Run: headless pygame with SDL's dummy video driver; simulated clock (each Clock.tick advances the game by its frame time, no real sleeping); random seed 0; keys injected as events and as key.get_pressed() state; no mouse input.
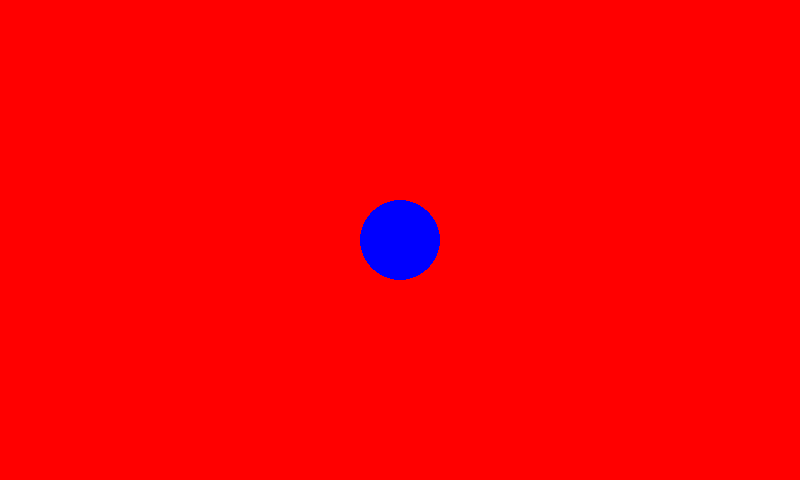
Frame 1 of 4 · flips 1–60 · no input
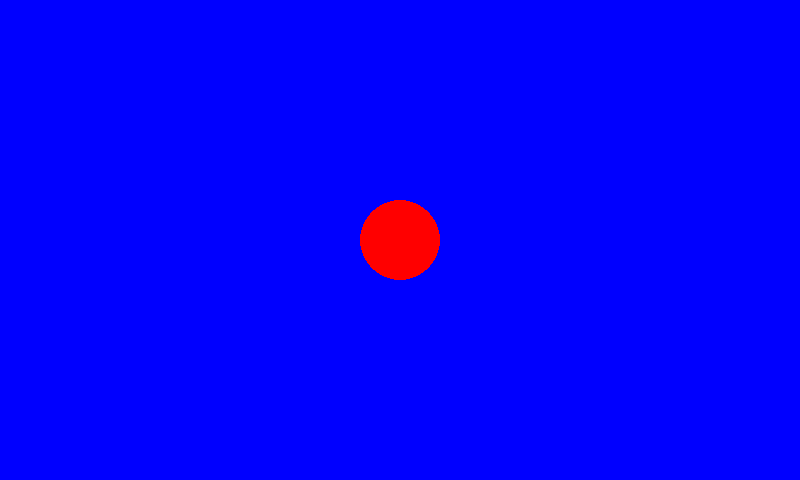
Frame 2 of 4 · flips 61–180 · tapped SPACE, RETURN · held RIGHT (→), D
Frame 3 of 4 · flips 181–300 · held DOWN (↓), S · screen unchanged from frame 2, image omitted
Frame 4 of 4 · flips 301–420 · held LEFT (←), A, UP (↑), W · screen unchanged from frame 3, image omitted

The pygame program that drew these frames:

import pygame 

pygame.init()

WIDTH = 800
HEIGHT = 480

screen = pygame.display.set_mode((800, 480))

COLOR_RED = (255, 0, 0)
COLOR_BLUE = (0, 0, 255)

circle_x = WIDTH // 2
circle_y = HEIGHT // 2

running = True
is_red = True
while running: 
    for event in pygame.event.get():
        if event.type == pygame.QUIT:
            running = False
        if event.type == pygame.KEYDOWN:
            if event.key == pygame.K_SPACE:
                is_red = not is_red

    if is_red:
        screen.fill(COLOR_RED)
        pygame.draw.circle(screen, COLOR_BLUE, (circle_x, circle_y), 40)
    else:
        screen.fill(COLOR_BLUE)
        pygame.draw.circle(screen, COLOR_RED, (circle_x, circle_y), 40)

    # drawing a circle: the circle is red or blue(depending on the background), its center is the center of the window, its radius is 40
        
    pygame.display.flip()
